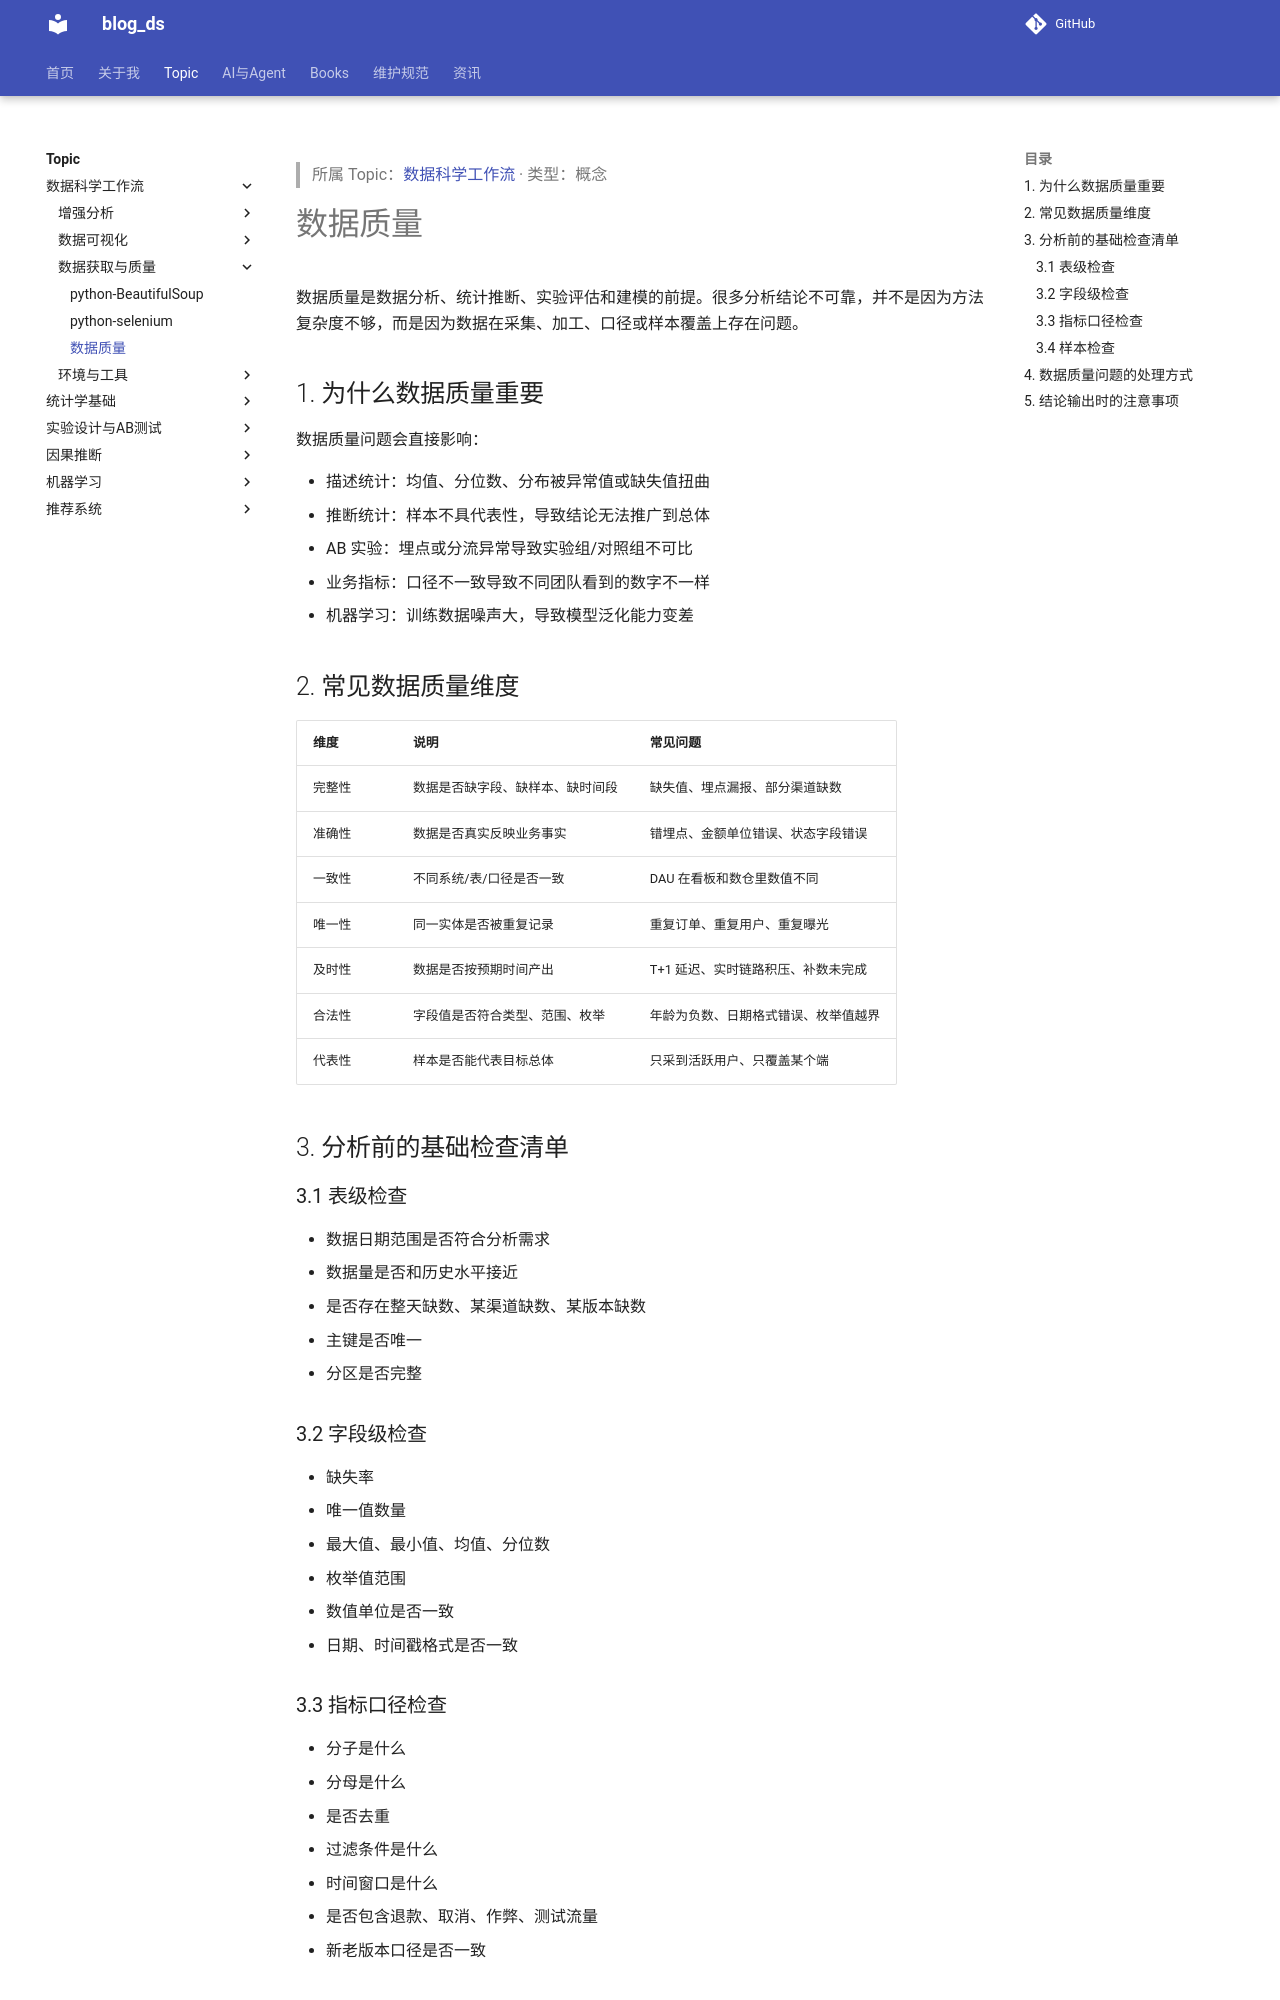

repository: tjzzz/blog_ds · page: topics/数据科学工作流/数据获取与质量/数据质量/index.html · generator: mkdocs

---
title: "数据质量"
created: 2026-10-09
updated: 2026-10-09
tags: [llm-wiki, migrated]
source: ["Input/rebuild_source_2026-10-09/02_数据/数据质量.md"]
wiki_type: concepts
topic: "数据科学工作流"
migrated_from: "02_数据/数据质量.md"
review_status: structural
---

> 所属 Topic：[数据科学工作流](../index.md) · 类型：概念

# 数据质量

数据质量是数据分析、统计推断、实验评估和建模的前提。很多分析结论不可靠，并不是因为方法复杂度不够，而是因为数据在采集、加工、口径或样本覆盖上存在问题。

## 1. 为什么数据质量重要

数据质量问题会直接影响：

- 描述统计：均值、分位数、分布被异常值或缺失值扭曲
- 推断统计：样本不具代表性，导致结论无法推广到总体
- AB 实验：埋点或分流异常导致实验组/对照组不可比
- 业务指标：口径不一致导致不同团队看到的数字不一样
- 机器学习：训练数据噪声大，导致模型泛化能力变差

## 2. 常见数据质量维度

| 维度 | 说明 | 常见问题 |
|---|---|---|
| 完整性 | 数据是否缺字段、缺样本、缺时间段 | 缺失值、埋点漏报、部分渠道缺数 |
| 准确性 | 数据是否真实反映业务事实 | 错埋点、金额单位错误、状态字段错误 |
| 一致性 | 不同系统/表/口径是否一致 | DAU 在看板和数仓里数值不同 |
| 唯一性 | 同一实体是否被重复记录 | 重复订单、重复用户、重复曝光 |
| 及时性 | 数据是否按预期时间产出 | T+1 延迟、实时链路积压、补数未完成 |
| 合法性 | 字段值是否符合类型、范围、枚举 | 年龄为负数、日期格式错误、枚举值越界 |
| 代表性 | 样本是否能代表目标总体 | 只采到活跃用户、只覆盖某个端 |

## 3. 分析前的基础检查清单

### 3.1 表级检查

- 数据日期范围是否符合分析需求
- 数据量是否和历史水平接近
- 是否存在整天缺数、某渠道缺数、某版本缺数
- 主键是否唯一
- 分区是否完整
